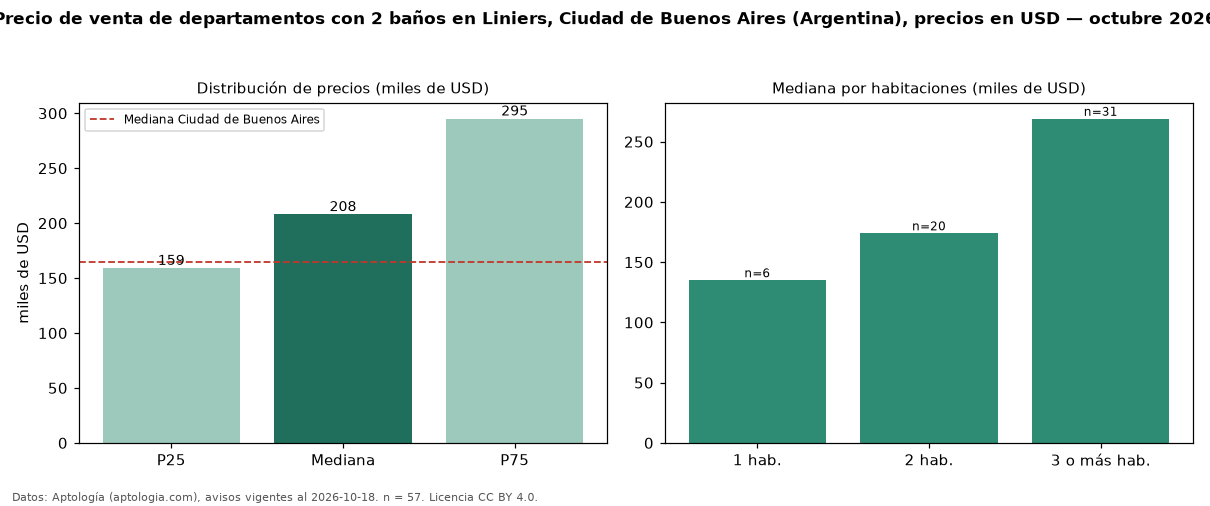

The file beside this chart, header and first rows:
seccion, metrica, valor, moneda, n
filtro, ban2, con 2 baños, , 57
precio, p25, 159000, USD, 57
precio, mediana, 208000, USD, 57
precio, p75, 295000, USD, 57
precio, minimo, 75900, USD, 57
precio, maximo, 490000, USD, 57
m2, mediana_precio_m2, 2887, USD, 57
m2, area_mediana_m2, 80.0, m2, 57
banos, mediana_banos, 2.0, , 
habitaciones, 1, 135000, USD, 6
habitaciones, 2, 173950, USD, 20
habitaciones, 3+, 269000, USD, 31
ciudad, mediana_ciudad_referencia, 165000, USD, 
ciudad, mediana_m2_ciudad, 2558, USD, 
fuente, fecha_datos, 2026-10-18, , 
fuente, atribucion, https://www.aptologia.com/ar, , 
fuente, licencia, CC BY 4.0, , 
